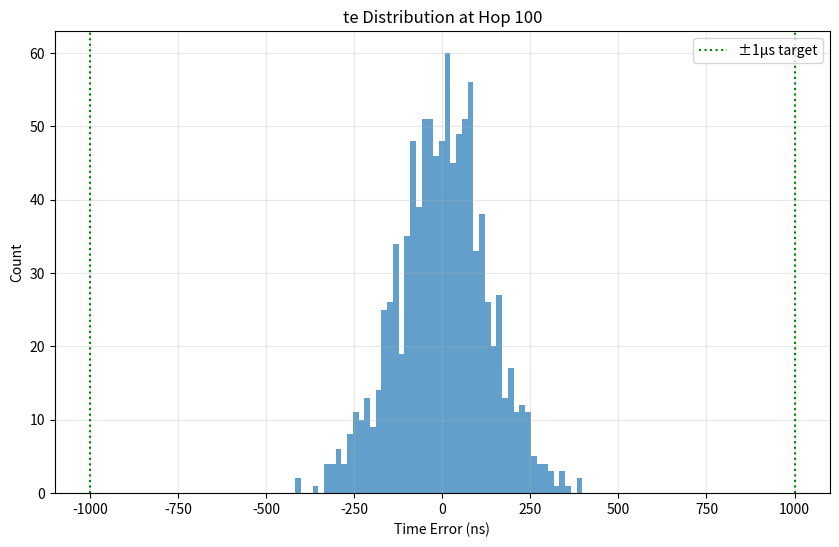
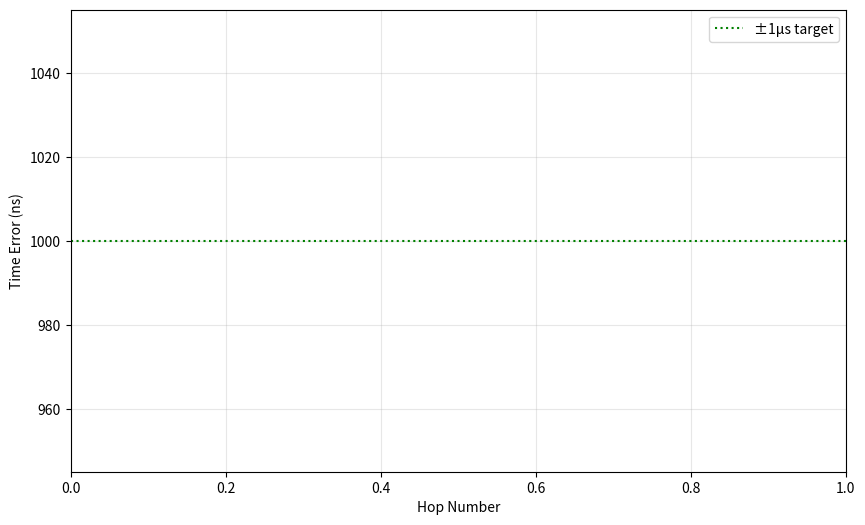
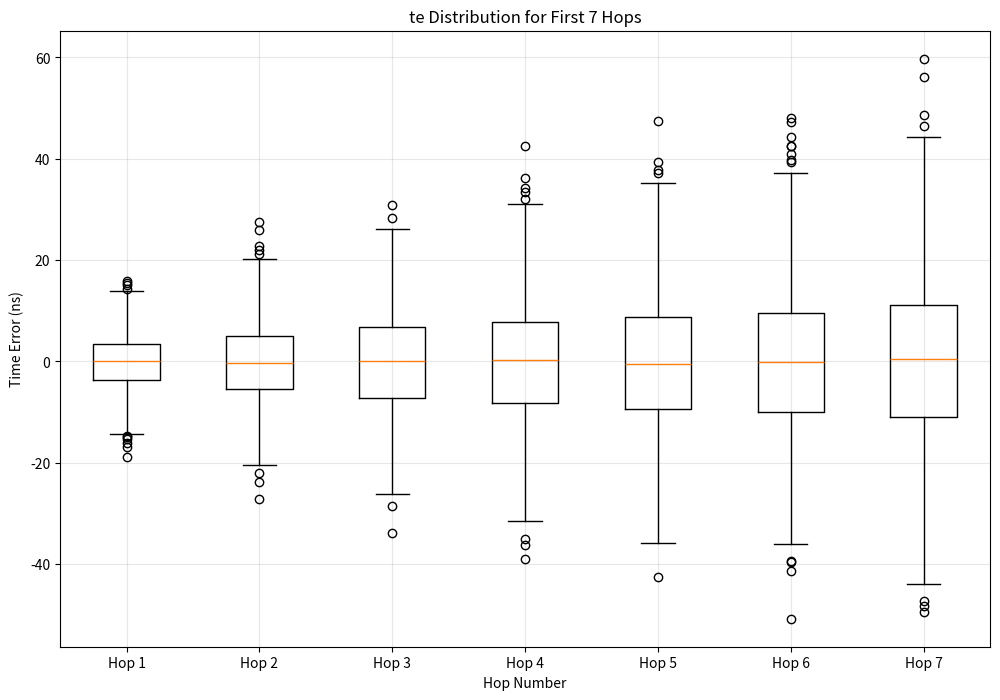
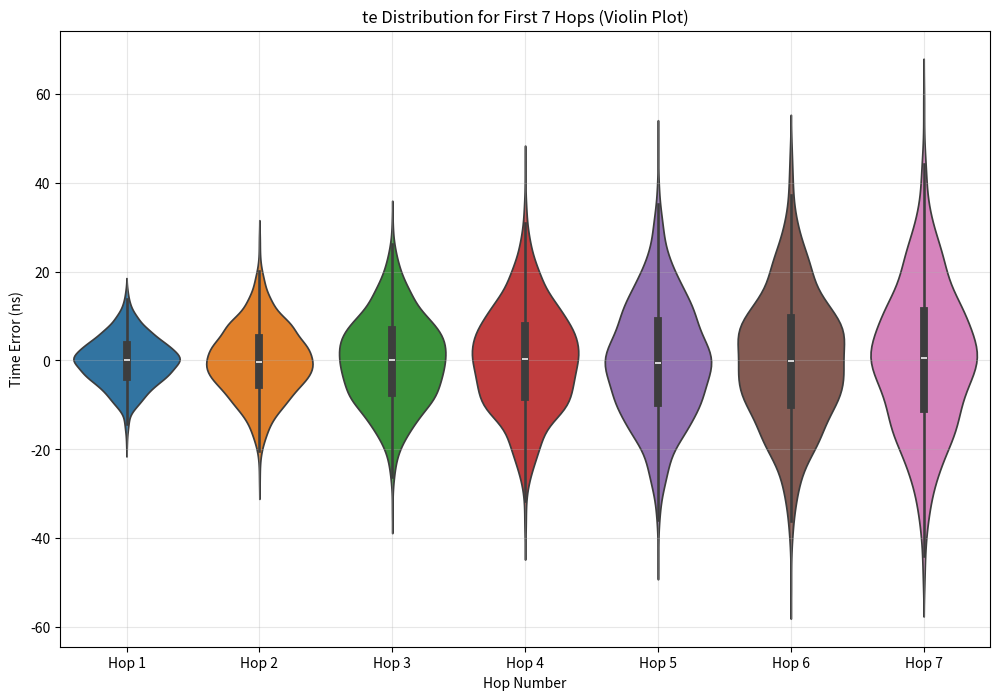
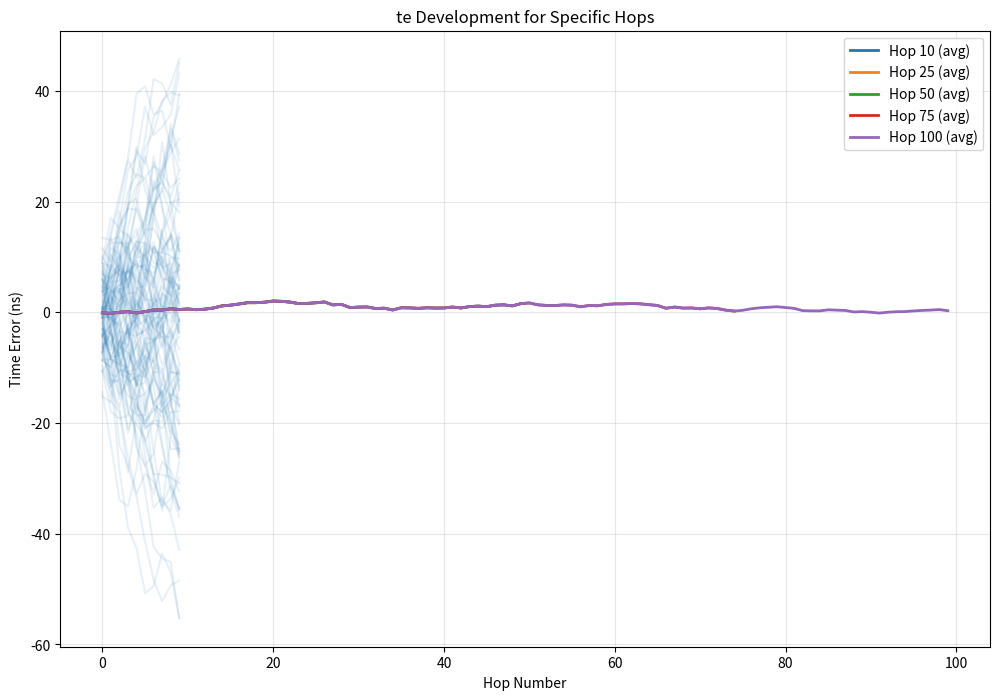
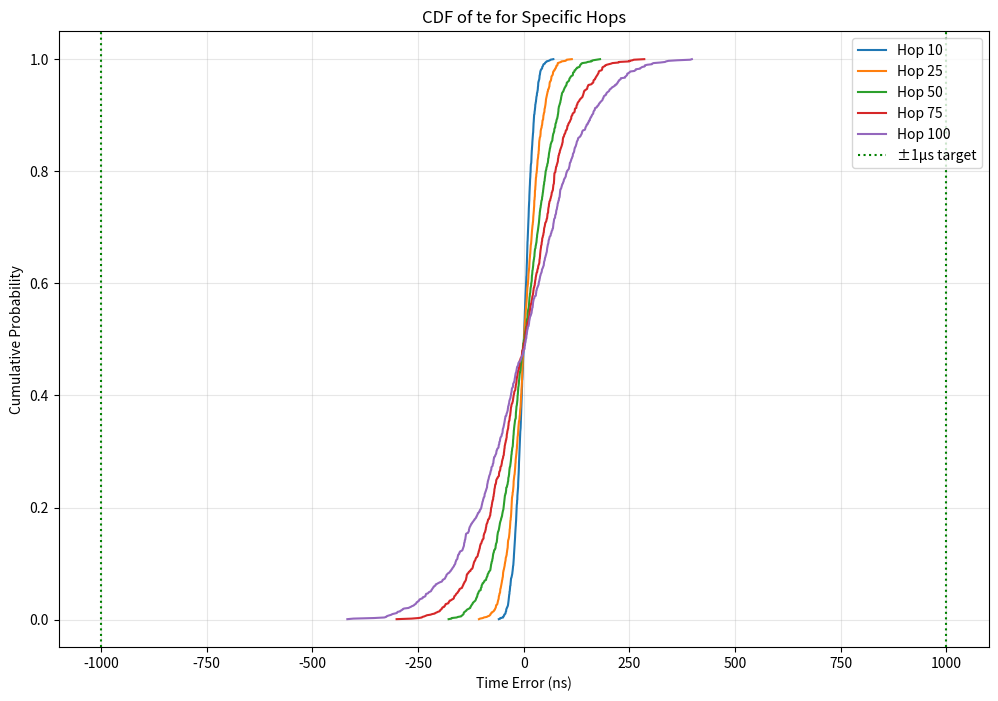

Reproduce these figures in Python, in order.
"""
**************************************
*  @Author  ：   mag1cfox
*  @Time    ：   2025/5/6 20:46
*  @Project :   pj_gptp_simulation
*  @Description :   Description
*  @FileName:   main_v1.py
**************************************
"""

# Time Synchronization Simulation for IEEE 802.1AS in IEC/IEEE 60802
# Based on analysis of McCall et al. documents (2021-2022)

import numpy as np
import matplotlib.pyplot as plt
from dataclasses import dataclass, field
from typing import List, Dict, Tuple, Optional
import random
import os
import pandas as pd
import seaborn as sns
from matplotlib.ticker import PercentFormatter


@dataclass
class SimulationParameters:
    """时间同步仿真的参数"""
    # 网络配置
    num_hops: int = 100  # 链中的跳数
    num_runs: int = 10000  # 蒙特卡洛运行次数

    # 时钟特性
    gm_clock_drift_max: float = 1.5  # 最大GM时钟漂移（ppm/s）
    gm_clock_drift_min: float = -1.5  # 最小GM时钟漂移（ppm/s）
    gm_clock_drift_fraction: float = 0.8  # 具有漂移的GM节点比例

    clock_drift_max: float = 1.5  # 最大非GM时钟漂移（ppm/s）
    clock_drift_min: float = -1.5  # 最小非GM时钟漂移（ppm/s）
    clock_drift_fraction: float = 0.8  # 具有漂移的非GM节点比例

    # 时间戳误差特性
    tsge_tx: float = 4.0  # TX时间戳粒度误差（±ns）
    tsge_rx: float = 4.0  # RX时间戳粒度误差（±ns）
    dtse_tx: float = 4.0  # TX动态时间戳误差（±ns）
    dtse_rx: float = 4.0  # RX动态时间戳误差（±ns）

    # 消息间隔
    pdelay_interval: float = 125.0  # pDelay消息间隔（ms）
    sync_interval: float = 125.0  # 同步消息间隔（ms）
    pdelay_turnaround: float = 10.0  # pDelay响应时间（ms）
    residence_time: float = 10.0  # 节点内驻留时间（ms）

    # 校正因子
    mean_link_delay_correction: float = 0.98  # 平均链路延迟平均的有效性
    nrr_drift_correction: float = 0.90  # NRR漂移校正有效性
    rr_drift_correction: float = 0.90  # RR漂移校正有效性
    pdelayresp_sync_correction: float = 0.0  # pDelay响应到同步的对齐因子

    # NRR平滑参数
    mnrr_smoothing_n: int = 3  # 使用的先前pDelayResp数量
    mnrr_smoothing_m: int = 1  # 用于中值计算（在推荐设置中未使用）

    # 终端站计算方法使用的特定跳
    end_station_hops: List[int] = field(default_factory=lambda: [10, 25, 50, 75, 100])

    # 下一次同步消息相关参数
    consider_next_sync: bool = True  # 是否考虑下一次同步消息的影响
    time_to_next_sync: float = None  # 到下一次同步消息的时间(ms), None表示使用sync_interval


@dataclass
class NodeState:
    """链中节点的状态"""
    # 时钟相关状态
    clock_drift: float = 0.0  # 时钟漂移率（ppm/s）

    # 时间戳误差
    t1_pderror: float = 0.0  # pDelay请求的TX时间戳误差
    t2_pderror: float = 0.0  # pDelay请求的RX时间戳误差
    t3_pderror: float = 0.0  # pDelay响应的TX时间戳误差
    t4_pderror: float = 0.0  # pDelay响应的RX时间戳误差
    t3_pderror_prev: List[float] = field(default_factory=list)  # 用于NRR计算的先前t3误差
    t4_pderror_prev: List[float] = field(default_factory=list)  # 用于NRR计算的先前t4误差

    t2_sinerror: float = 0.0  # 同步的RX时间戳误差
    t1_souterror: float = 0.0  # 同步的TX时间戳误差

    # 误差累积
    mnrr_error: float = 0.0  # 邻居速率比误差
    mnrr_error_ts: float = 0.0  # 由时间戳误差导致的NRR误差
    mnrr_error_cd: float = 0.0  # 由时钟漂移导致的NRR误差

    rr_error: float = 0.0  # 速率比误差
    rr_error_sum: float = 0.0  # 累积的RR误差

    mean_link_delay_error: float = 0.0  # 链路延迟测量误差
    residence_time_error: float = 0.0  # 驻留时间测量误差

    te: float = 0.0  # 该节点的动态时间误差


class TimeSyncSimulation:
    """IEEE 802.1AS 在 IEC/IEEE 60802 中的时间同步仿真"""

    def __init__(self, params: SimulationParameters):
        self.params = params
        # 设置默认的下一次同步时间，如果未指定
        if self.params.time_to_next_sync is None:
            self.params.time_to_next_sync = self.params.sync_interval

        self.results = {
            'te_max': [],  # 所有运行中的最大te
            'te_7sigma': [],  # te的7-sigma值
            'te_per_hop': np.zeros((params.num_runs, params.num_hops))  # 每次运行中每个跳的te
        }

        # 创建输出目录
        self.output_data_dir = 'output_data_v2'
        self.output_image_dir = 'output_image_v2'
        os.makedirs(self.output_data_dir, exist_ok=True)
        os.makedirs(self.output_image_dir, exist_ok=True)

    def generate_timestamp_error(self, is_tx: bool) -> float:
        """根据参数生成随机时间戳误差"""
        if is_tx:
            tsge = np.random.uniform(-self.params.tsge_tx, self.params.tsge_tx)
            dtse = np.random.uniform(-self.params.dtse_tx, self.params.dtse_tx)
        else:
            tsge = np.random.uniform(-self.params.tsge_rx, self.params.tsge_rx)
            dtse = np.random.uniform(-self.params.dtse_rx, self.params.dtse_rx)
        return tsge + dtse

    def generate_clock_drift(self, is_gm: bool) -> float:
        """根据参数生成随机时钟漂移"""
        if is_gm:
            if np.random.random() <= self.params.gm_clock_drift_fraction:
                return np.random.uniform(self.params.gm_clock_drift_min, self.params.gm_clock_drift_max)
            return 0.0
        else:
            if np.random.random() <= self.params.clock_drift_fraction:
                return np.random.uniform(self.params.clock_drift_min, self.params.clock_drift_max)
            return 0.0

    def generate_pdelay_interval(self) -> float:
        """在规格范围内生成随机pDelay间隔"""
        return np.random.uniform(0.9 * self.params.pdelay_interval,
                                 1.3 * self.params.pdelay_interval)

    def run_simulation(self):
        """运行时间同步仿真"""
        for run in range(self.params.num_runs):
            # 为新的运行重置
            nodes = [NodeState() for _ in range(self.params.num_hops + 1)]  # +1 为GM

            # 为所有节点生成时钟漂移
            nodes[0].clock_drift = self.generate_clock_drift(is_gm=True)  # GM
            for i in range(1, self.params.num_hops + 1):
                nodes[i].clock_drift = self.generate_clock_drift(is_gm=False)

            # 计算所有跳的误差
            te = 0.0
            for hop in range(1, self.params.num_hops + 1):
                # 生成时间戳误差
                nodes[hop].t1_pderror = self.generate_timestamp_error(is_tx=True)
                nodes[hop].t2_pderror = self.generate_timestamp_error(is_tx=False)
                nodes[hop].t3_pderror = self.generate_timestamp_error(is_tx=True)
                nodes[hop].t4_pderror = self.generate_timestamp_error(is_tx=False)
                nodes[hop].t1_souterror = self.generate_timestamp_error(is_tx=True)
                nodes[hop].t2_sinerror = self.generate_timestamp_error(is_tx=False)

                # 为NRR计算生成先前的时间戳
                for n in range(1, self.params.mnrr_smoothing_n):
                    nodes[hop].t3_pderror_prev.append(self.generate_timestamp_error(is_tx=True))
                    nodes[hop].t4_pderror_prev.append(self.generate_timestamp_error(is_tx=False))

                # 计算NRR误差组件
                self.calculate_mnrr_errors(nodes, hop)

                # 计算RR误差
                if hop == 1:
                    nodes[hop].rr_error = nodes[hop].mnrr_error
                    nodes[hop].rr_error_sum = nodes[hop].rr_error
                else:
                    # 添加由NRR测量到同步之间的时钟漂移引起的RR误差
                    pdelay_to_sync = np.random.uniform(0, self.params.pdelay_interval) * (
                                1.0 - self.params.pdelayresp_sync_correction)
                    rr_error_cd_nrr2sync = (pdelay_to_sync * (
                                nodes[hop].clock_drift - nodes[hop - 1].clock_drift) / 1000) * (
                                                       1.0 - self.params.nrr_drift_correction)

                    # 添加由上游RR计算到同步之间的时钟漂移引起的RR误差
                    rr_error_cd_rr2sync = (self.params.residence_time * (
                                nodes[hop - 1].clock_drift - nodes[0].clock_drift) / 1000) * (
                                                      1.0 - self.params.rr_drift_correction)

                    # 累积RR误差
                    nodes[hop].rr_error = nodes[hop - 1].rr_error + nodes[
                        hop].mnrr_error + rr_error_cd_nrr2sync + rr_error_cd_rr2sync
                    nodes[hop].rr_error_sum = nodes[hop].rr_error

                # 计算平均链路延迟误差
                pdelay_error_ts = (nodes[hop].t4_pderror - nodes[hop].t1_pderror - nodes[hop].t3_pderror + nodes[
                    hop].t2_pderror) / 2
                pdelay_error_ts *= (1.0 - self.params.mean_link_delay_correction)

                pdelay_error_nrr = -self.params.pdelay_turnaround * nodes[hop].mnrr_error / 2
                pdelay_error_nrr *= (1.0 - self.params.mean_link_delay_correction)

                nodes[hop].mean_link_delay_error = pdelay_error_ts + pdelay_error_nrr

                # 修改: 对所有节点使用相同的误差计算方法（普通桥接设备方法）
                rt_error_ts_direct = nodes[hop].t1_souterror - nodes[hop].t2_sinerror
                rt_error_rr = self.params.residence_time * nodes[hop].rr_error
                rt_error_cd_direct = (self.params.residence_time ** 2 * (
                            nodes[hop].clock_drift - nodes[0].clock_drift) / (2 * 1000)) * (
                                                 1.0 - self.params.rr_drift_correction)

                nodes[hop].residence_time_error = rt_error_ts_direct + rt_error_rr + rt_error_cd_direct
                nodes[hop].te = te + nodes[hop].mean_link_delay_error + nodes[hop].residence_time_error

                # 如果需要考虑下一次同步消息的影响并且是指定跳或最后一跳，则添加额外的时钟漂移误差
                if self.params.consider_next_sync and (
                        hop == self.params.num_hops or hop in self.params.end_station_hops):
                    # 计算到下一次同步到达之前积累的额外时钟漂移误差
                    additional_drift_error = (
                                self.params.time_to_next_sync * (nodes[hop].clock_drift - nodes[0].clock_drift) / 1000)
                    nodes[hop].te += additional_drift_error

                # 更新下一跳的累积te
                te = nodes[hop].te

                # 存储结果
                self.results['te_per_hop'][run, hop - 1] = te

            # 计算完所有跳后，存储此次运行的最大te
            if run == 0 or abs(te) > self.results['te_max'][-1]:
                self.results['te_max'].append(abs(te))

        # 计算7-sigma te（比最大值更具统计代表性）
        for hop in range(self.params.num_hops):
            te_at_hop = self.results['te_per_hop'][:, hop]
            self.results['te_7sigma'].append(np.std(te_at_hop) * 7)

        # 保存数据到CSV文件
        self.save_results_to_csv()

    def calculate_mnrr_errors(self, nodes: List[NodeState], hop: int):
        """计算给定跳的mNRR误差组件"""
        # 基于mNRR平滑计算有效pDelay间隔
        tpdelay2pdelay = 0
        for n in range(self.params.mnrr_smoothing_n):
            tpdelay2pdelay += self.generate_pdelay_interval()

        # 计算由时间戳引起的mNRR误差
        if self.params.mnrr_smoothing_n > 1 and len(nodes[hop].t3_pderror_prev) >= self.params.mnrr_smoothing_n - 1:
            # 使用先前的时间戳进行NRR计算
            t3pd_diff = nodes[hop].t3_pderror - nodes[hop].t3_pderror_prev[-1]
            t4pd_diff = nodes[hop].t4_pderror - nodes[hop].t4_pderror_prev[-1]
        else:
            # 使用最近的时间戳进行默认计算
            t3pd_diff = nodes[hop].t3_pderror - 0  # 假设先前样本的误差为0（简化）
            t4pd_diff = nodes[hop].t4_pderror - 0

        nodes[hop].mnrr_error_ts = (t3pd_diff - t4pd_diff) / tpdelay2pdelay

        # 计算由时钟漂移引起的mNRR误差
        nodes[hop].mnrr_error_cd = (tpdelay2pdelay * (nodes[hop].clock_drift - nodes[hop - 1].clock_drift) / (
                    2 * 1000)) * (1.0 - self.params.nrr_drift_correction)

        # 总mNRR误差
        nodes[hop].mnrr_error = nodes[hop].mnrr_error_ts + nodes[hop].mnrr_error_cd

    def save_results_to_csv(self):
        """将所有节点的时间误差结果保存到CSV文件中"""
        # 创建一个包含所有跳的te数据的DataFrame
        all_te_data = {}
        for hop in range(1, self.params.num_hops + 1):
            hop_data = self.results['te_per_hop'][:, hop - 1]
            all_te_data[f'Hop_{hop}'] = hop_data

        df = pd.DataFrame(all_te_data)

        # 保存到CSV文件
        df.to_csv(os.path.join(self.output_data_dir, 'te_all_hops_v5.csv'), index=False)

        # 保存7-sigma和统计数据
        stats_data = {
            'Hop': list(range(1, self.params.num_hops + 1)),
            'te_7sigma': self.results['te_7sigma'],
            'te_Mean': [np.mean(self.results['te_per_hop'][:, i]) for i in range(self.params.num_hops)],
            'te_Std': [np.std(self.results['te_per_hop'][:, i]) for i in range(self.params.num_hops)],
            'te_Min': [np.min(self.results['te_per_hop'][:, i]) for i in range(self.params.num_hops)],
            'te_Max': [np.max(self.results['te_per_hop'][:, i]) for i in range(self.params.num_hops)]
        }
        stats_df = pd.DataFrame(stats_data)
        stats_df.to_csv(os.path.join(self.output_data_dir, 'te_statistics_v5.csv'), index=False)

    def plot_results(self):
        """绘制仿真结果并保存图像"""
        # 1. 绘制最终跳的te分布
        self.plot_final_hop_distribution()

        # 2. 绘制te随跳数的增长
        self.plot_te_growth()

        # 3. 绘制1-7跳的时间误差数据
        self.plot_first_seven_hops()

        # 4. 绘制特定跳数(10,25,50,75,100)的时间误差折线图和CDF图
        self.plot_specific_hops_line_and_cdf()

    def plot_final_hop_distribution(self):
        """绘制最终跳的te分布"""
        plt.figure(figsize=(10, 6))
        final_hop_te = self.results['te_per_hop'][:, -1]
        plt.hist(final_hop_te, bins=50, alpha=0.7)
        # plt.axvline(x=self.results['te_7sigma'][-1], color='r', linestyle='--',
        #            label=f'7σ: {self.results["te_7sigma"][-1]:.1f} ns')
        # plt.axvline(x=-self.results['te_7sigma'][-1], color='r', linestyle='--')
        plt.axvline(x=1000, color='g', linestyle=':', label='±1μs target')
        plt.axvline(x=-1000, color='g', linestyle=':')
        plt.xlabel('Time Error (ns)')
        plt.ylabel('Count')
        plt.title(f'te Distribution at Hop {self.params.num_hops}')
        plt.legend()
        plt.grid(True, alpha=0.3)

        # 保存图像
        plt.savefig(os.path.join(self.output_image_dir, 'final_hop_te_distribution_v5.png'), dpi=300,
                    bbox_inches='tight')
        plt.close()

    def plot_te_growth(self):
        """绘制te随跳数的增长"""
        plt.figure(figsize=(10, 6))
        hops = np.arange(1, self.params.num_hops + 1)
        # plt.plot(hops, self.results['te_7sigma'], 'b-', label='7σ te')
        plt.axhline(y=1000, color='g', linestyle=':', label='±1μs target')
        plt.xlabel('Hop Number')
        plt.ylabel('Time Error (ns)')
        # plt.title('te Growth Across Hops (7σ values)')
        plt.legend()
        plt.grid(True, alpha=0.3)

        # 保存图像
        plt.savefig(os.path.join(self.output_image_dir, 'te_growth_across_hops_v5.png'), dpi=300, bbox_inches='tight')
        plt.close()

    def plot_first_seven_hops(self):
        """绘制1-7跳的时间误差数据"""
        plt.figure(figsize=(12, 8))

        # 绘制箱形图
        first_seven_hops_data = [self.results['te_per_hop'][:, i] for i in range(7)]
        plt.boxplot(first_seven_hops_data, labels=[f'Hop {i + 1}' for i in range(7)])
        plt.xlabel('Hop Number')
        plt.ylabel('Time Error (ns)')
        plt.title('te Distribution for First 7 Hops')
        plt.grid(True, alpha=0.3)

        # 保存图像
        plt.savefig(os.path.join(self.output_image_dir, 'first_seven_hops_te_v5.png'), dpi=300, bbox_inches='tight')
        plt.close()

        # 绘制小提琴图
        plt.figure(figsize=(12, 8))
        first_seven_df = pd.DataFrame({f'Hop {i + 1}': self.results['te_per_hop'][:, i] for i in range(7)})
        sns.violinplot(data=first_seven_df)
        plt.xlabel('Hop Number')
        plt.ylabel('Time Error (ns)')
        plt.title('te Distribution for First 7 Hops (Violin Plot)')
        plt.grid(True, alpha=0.3)

        # 保存图像
        plt.savefig(os.path.join(self.output_image_dir, 'first_seven_hops_te_violin_v5.png'), dpi=300,
                    bbox_inches='tight')
        plt.close()

    def plot_specific_hops_line_and_cdf(self):
        """绘制特定跳数(10,25,50,75,100)的时间误差折线图和CDF图"""
        specific_hops = [10, 25, 50, 75, 100]
        specific_hops = [h for h in specific_hops if h <= self.params.num_hops]

        # 折线图 - 每次运行的te随时间的变化
        plt.figure(figsize=(12, 8))
        for hop in specific_hops:
            # 选择100次运行进行可视化，否则图会太乱
            sample_runs = np.random.choice(self.params.num_runs, size=min(100, self.params.num_runs), replace=False)
            for run in sample_runs:
                if hop == specific_hops[0]:  # 只对第一个跳添加标签，避免重复
                    plt.plot(self.results['te_per_hop'][run, :hop], alpha=0.1, color=f'C{specific_hops.index(hop)}')

            # 绘制平均值线
            mean_values = np.mean(self.results['te_per_hop'][:, :hop], axis=0)
            plt.plot(mean_values, linewidth=2, label=f'Hop {hop} (avg)', color=f'C{specific_hops.index(hop)}')

        plt.xlabel('Hop Number')
        plt.ylabel('Time Error (ns)')
        plt.title('te Development for Specific Hops')
        plt.legend()
        plt.grid(True, alpha=0.3)

        # 保存图像
        plt.savefig(os.path.join(self.output_image_dir, 'specific_hops_te_line_v5.png'), dpi=300, bbox_inches='tight')
        plt.close()

        # CDF图 - 最终te的累积分布
        plt.figure(figsize=(12, 8))
        for hop in specific_hops:
            hop_data = self.results['te_per_hop'][:, hop - 1]
            sorted_data = np.sort(hop_data)
            # 计算每个值的CDF
            cdf = np.arange(1, len(sorted_data) + 1) / len(sorted_data)
            plt.plot(sorted_data, cdf, label=f'Hop {hop}')

        plt.axvline(x=1000, color='g', linestyle=':', label='±1μs target')
        plt.axvline(x=-1000, color='g', linestyle=':')
        plt.xlabel('Time Error (ns)')
        plt.ylabel('Cumulative Probability')
        plt.title('CDF of te for Specific Hops')
        plt.legend()
        plt.grid(True, alpha=0.3)

        # 保存图像
        plt.savefig(os.path.join(self.output_image_dir, 'specific_hops_te_cdf_v5.png'), dpi=300, bbox_inches='tight')
        plt.close()


# 使用推荐参数运行仿真
def main():
    # 使用推荐设置创建参数
    params = SimulationParameters(
        num_hops=100,
        num_runs=1000,  # 为演示减少

        # 时钟特性
        gm_clock_drift_max=1.5,
        gm_clock_drift_min=-1.5,
        gm_clock_drift_fraction=0.8,
        clock_drift_max=1.5,
        clock_drift_min=-1.5,
        clock_drift_fraction=0.8,

        # 时间戳误差
        tsge_tx=4.0,
        tsge_rx=4.0,
        dtse_tx=4.0,
        dtse_rx=4.0,

        # 消息间隔
        pdelay_interval=1000.0,
        sync_interval=125.0,
        pdelay_turnaround=0.5,
        residence_time=0.5,

        # 校正因子 - 推荐设置
        mean_link_delay_correction=0.0,
        nrr_drift_correction=0.0,
        rr_drift_correction=0.0,
        pdelayresp_sync_correction=0.0,
        mnrr_smoothing_n=3,
        mnrr_smoothing_m=1,

        # 终端站计算使用的特定跳
        end_station_hops=[10, 25, 50, 75, 100],

        # 下一次同步消息相关设置
        consider_next_sync=True,
        time_to_next_sync=125.0  # 默认使用sync_interval
    )

    # 创建并运行仿真
    sim = TimeSyncSimulation(params)
    print("Running simulation with recommended parameters...")
    sim.run_simulation()

    # 输出结果
    max_te = max(sim.results['te_max'])
    final_7sigma = sim.results['te_7sigma'][-1]

    print(f"Simulation complete!")
    print(f"Maximum te: {max_te:.1f} ns")
    print(f"7-sigma te at hop {params.num_hops}: {final_7sigma:.1f} ns")
    print(f"Target (<1000 ns): {'PASSED' if final_7sigma < 1000 else 'FAILED'}")

    # 绘制结果
    print("Generating plots...")
    sim.plot_results()
    print(f"Results saved to '{sim.output_data_dir}' and '{sim.output_image_dir}' directories.")


if __name__ == "__main__":
    main()
